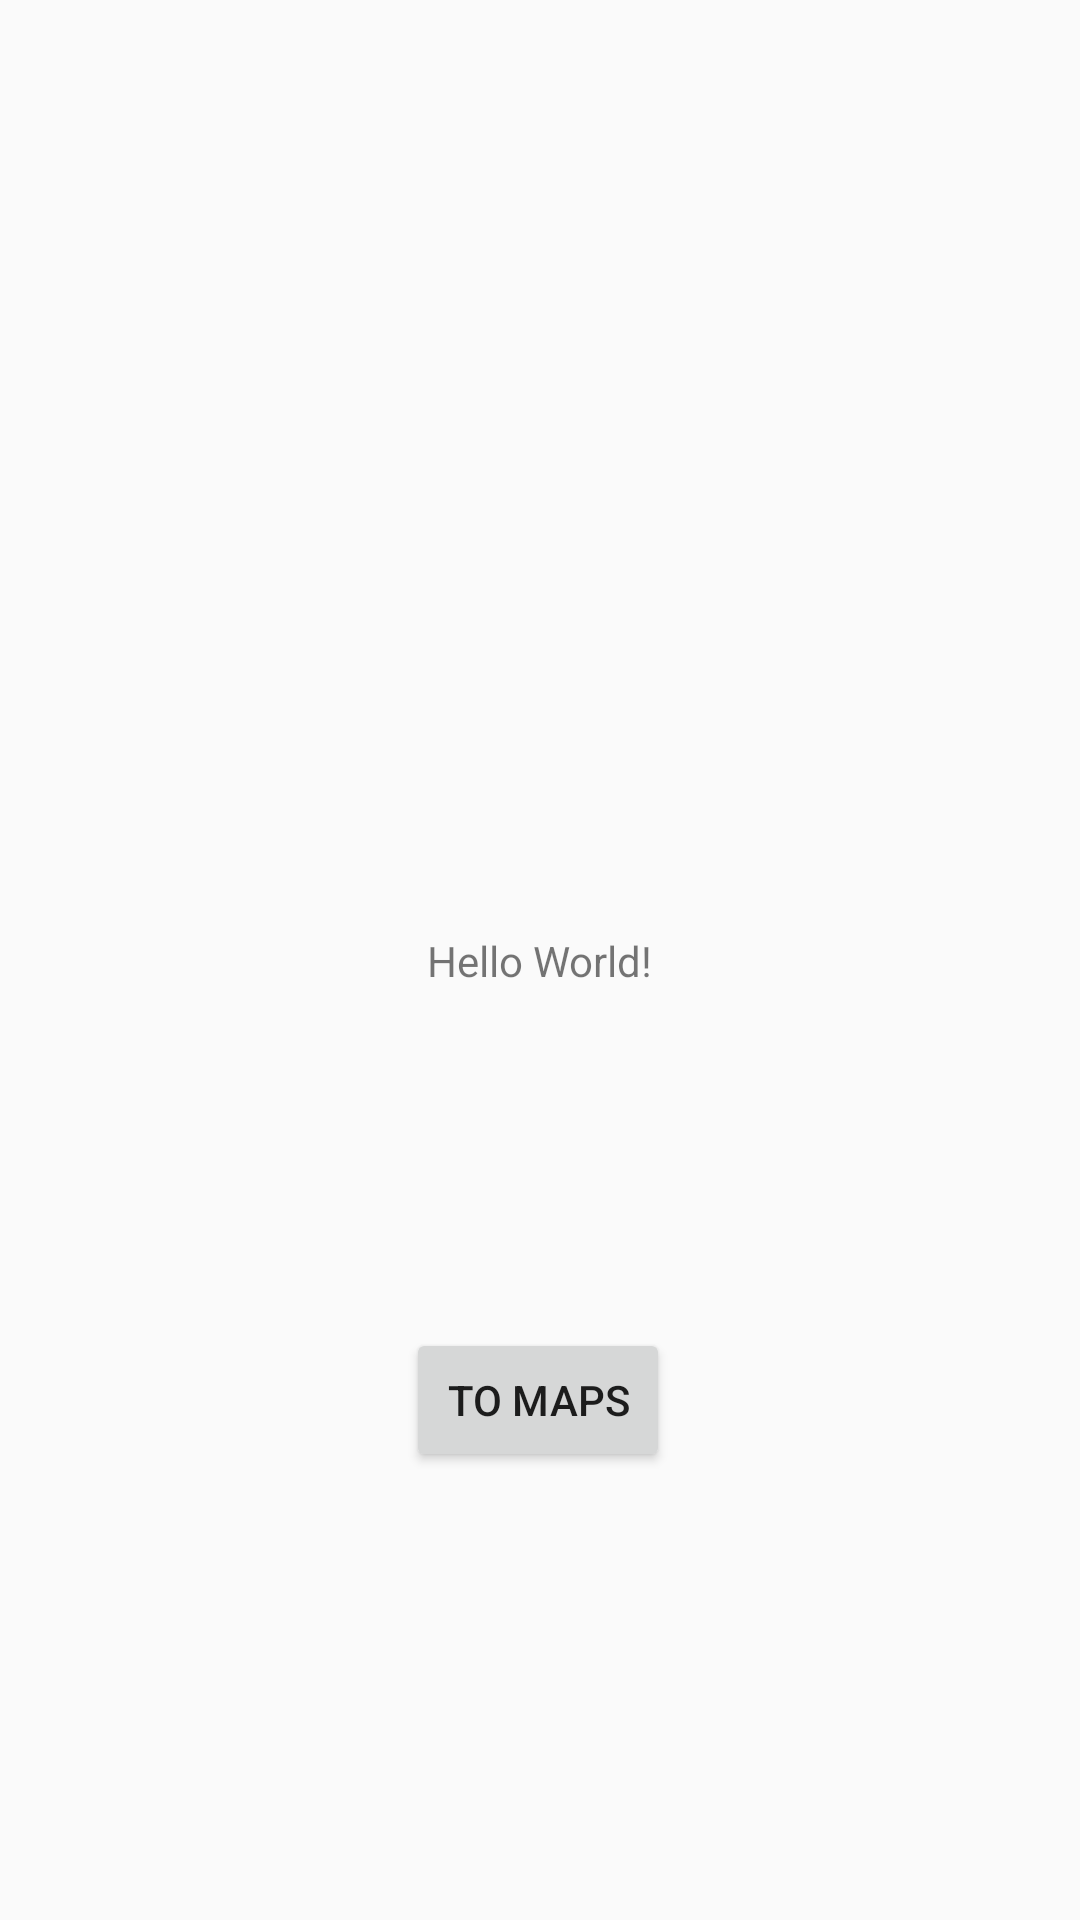

Here is an Android app screen rendered from its layout file. Give the layout XML and the strings, colors and styles it references.
<!-- AndroidManifest.xml: application theme AppTheme -->
<!-- res/layout/activity_main.xml -->
<?xml version="1.0" encoding="utf-8"?>
<androidx.constraintlayout.widget.ConstraintLayout xmlns:android="http://schemas.android.com/apk/res/android"
    xmlns:app="http://schemas.android.com/apk/res-auto"
    xmlns:tools="http://schemas.android.com/tools"
    android:layout_width="match_parent"
    android:layout_height="match_parent"
    tools:context=".MainActivity">

    <TextView
        android:id="@+id/textView"
        android:layout_width="wrap_content"
        android:layout_height="wrap_content"
        android:text="Hello World!"
        app:layout_constraintBottom_toBottomOf="parent"
        app:layout_constraintLeft_toLeftOf="parent"
        app:layout_constraintRight_toRightOf="parent"
        app:layout_constraintTop_toTopOf="parent" />

    <Button
        android:id="@+id/button"
        android:layout_width="wrap_content"
        android:layout_height="wrap_content"
        android:layout_marginTop="67dp"
        android:text="To maps"
        app:layout_constraintBottom_toBottomOf="parent"
        app:layout_constraintEnd_toEndOf="parent"
        app:layout_constraintHorizontal_bias="0.498"
        app:layout_constraintStart_toStartOf="parent"
        app:layout_constraintTop_toBottomOf="@+id/textView"
        app:layout_constraintVertical_bias="0.236" />

</androidx.constraintlayout.widget.ConstraintLayout>
<!-- resources referenced by this layout -->
<resources>
  <style name="AppTheme" parent="Theme.AppCompat.Light.DarkActionBar">
  
          <item name="colorPrimary">@color/colorPrimary</item>
          <item name="colorPrimaryDark">@color/colorPrimaryDark</item>
          <item name="colorAccent">@color/colorAccent</item>
      </style>
  <!-- not gathered from this repository: default colours our renderer supplied (Android Studio template values) -->
  <color name="colorPrimary">#FF6200EE</color>
  <color name="colorPrimaryDark">#FF3700B3</color>
  <color name="colorAccent">#FF03DAC5</color>
</resources>
